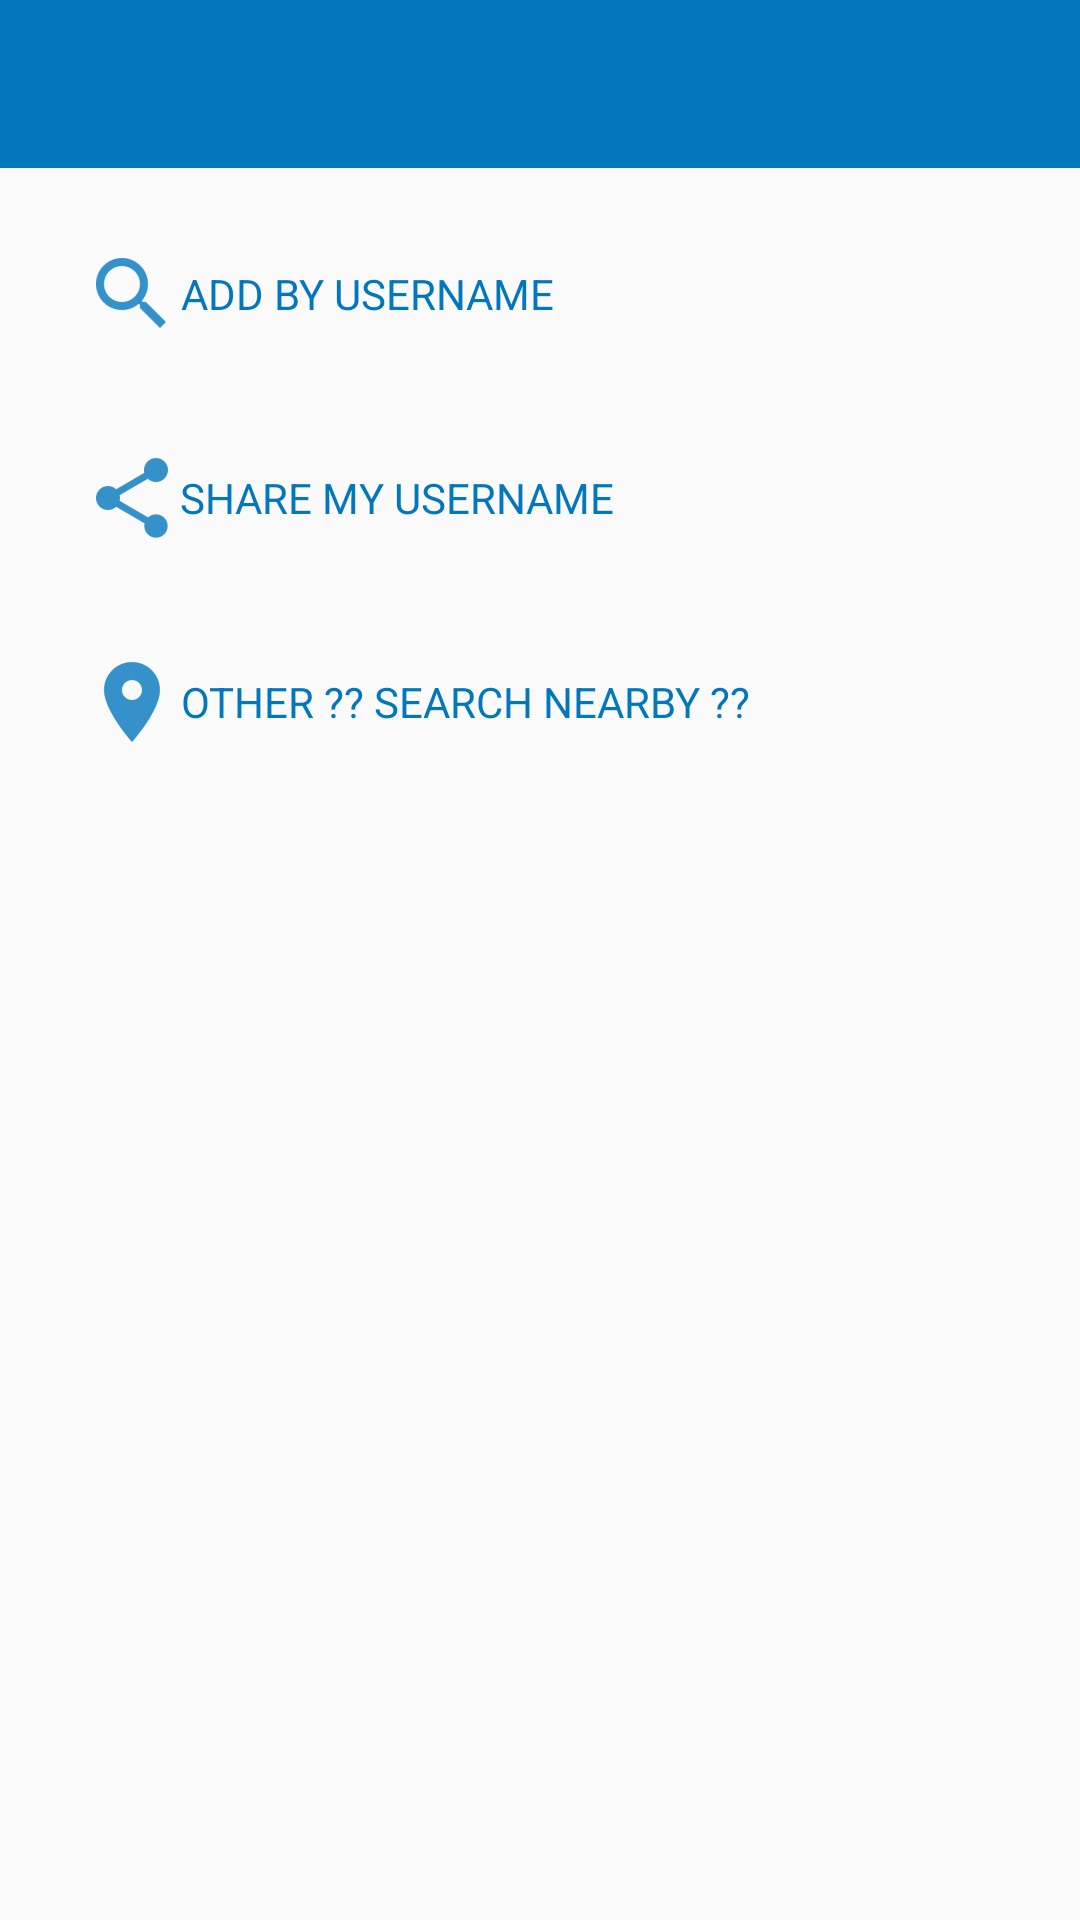

This screen was rendered from an Android layout file. Write that file and the resources it references.
<!-- AndroidManifest.xml: application theme MyTheme -->
<!-- res/layout/activity_add_friend_chooser.xml -->
<?xml version="1.0" encoding="utf-8"?>
<LinearLayout
    xmlns:android="http://schemas.android.com/apk/res/android"
    android:orientation="vertical"
    android:layout_width="match_parent"
    android:layout_height="match_parent">

    <android.support.v7.widget.Toolbar
        android:id="@+id/toolbar_add_friend"
        android:layout_width="match_parent"
        android:layout_height="wrap_content"
        android:minHeight="?attr/actionBarSize"
        android:background="?attr/colorPrimary"
        android:theme="@style/ThemeOverlay.AppCompat.Dark.ActionBar" />

    <Button
        android:id="@+id/option_search_username"
        android:text="@string/action_search_username"
        android:textColor="@color/colorPrimary"
        android:drawableLeft="@drawable/ic_action_search"
        android:drawableStart="@drawable/ic_action_search"
        android:layout_width="wrap_content"
        android:layout_height="wrap_content"
        android:layout_marginTop="@dimen/size_edges"
        android:layout_marginLeft="@dimen/size_edges"
        android:layout_marginStart="@dimen/size_edges"
        style="@style/Widget.AppCompat.Button.Borderless" />

    <Button
        android:id="@+id/option_share_username"
        android:text="@string/action_share_username"
        android:textColor="@color/colorPrimary"
        android:drawableLeft="@drawable/ic_action_share"
        android:drawableStart="@drawable/ic_action_share"
        android:layout_width="wrap_content"
        android:layout_height="wrap_content"
        android:layout_marginTop="@dimen/size_edges"
        android:layout_marginLeft="@dimen/size_edges"
        android:layout_marginStart="@dimen/size_edges"
        style="@style/Widget.AppCompat.Button.Borderless" />

    <Button
        android:id="@+id/option_other_options"
        android:text="@string/action_other_options"
        android:textColor="@color/colorPrimary"
        android:drawableLeft="@drawable/ic_action_nearby"
        android:drawableStart="@drawable/ic_action_nearby"
        android:layout_width="wrap_content"
        android:layout_height="wrap_content"
        android:layout_marginTop="@dimen/size_edges"
        android:layout_marginLeft="@dimen/size_edges"
        android:layout_marginStart="@dimen/size_edges"
        style="@style/Widget.AppCompat.Button.Borderless" />

</LinearLayout>
<!-- resources referenced by this layout -->
<resources>
  <color name="colorPrimary">#0277BD</color>
  <dimen name="size_edges">16dp</dimen>
  <!-- drawable ic_action_nearby: png bitmap (drawable-hdpi, 802 bytes) -->
  <!-- drawable ic_action_search: png bitmap (drawable-hdpi, 815 bytes) -->
  <!-- drawable ic_action_share: png bitmap (drawable-hdpi, 797 bytes) -->
  <string name="action_other_options">Other ?? Search Nearby ??</string>
  <string name="action_search_username">Add by Username</string>
  <string name="action_share_username">Share My Username</string>
  <style name="MyTheme" parent="AppTheme.Base">
      </style>
  <style name="AppTheme.Base" parent="Theme.AppCompat.Light.NoActionBar">
          <item name="android:typeface">sans</item>
          <item name="windowActionBar">false</item>
          <item name="windowNoTitle">true</item>
  
          
          <item name="colorPrimary">@color/colorPrimary</item>
          
          <item name="colorPrimaryDark">@color/colorPrimaryDark</item>
          
          <item name="colorAccent">@color/colorAccent</item>
      </style>
  <color name="colorPrimaryDark">#01579B</color>
  <color name="colorAccent">#FFD600</color>
</resources>
